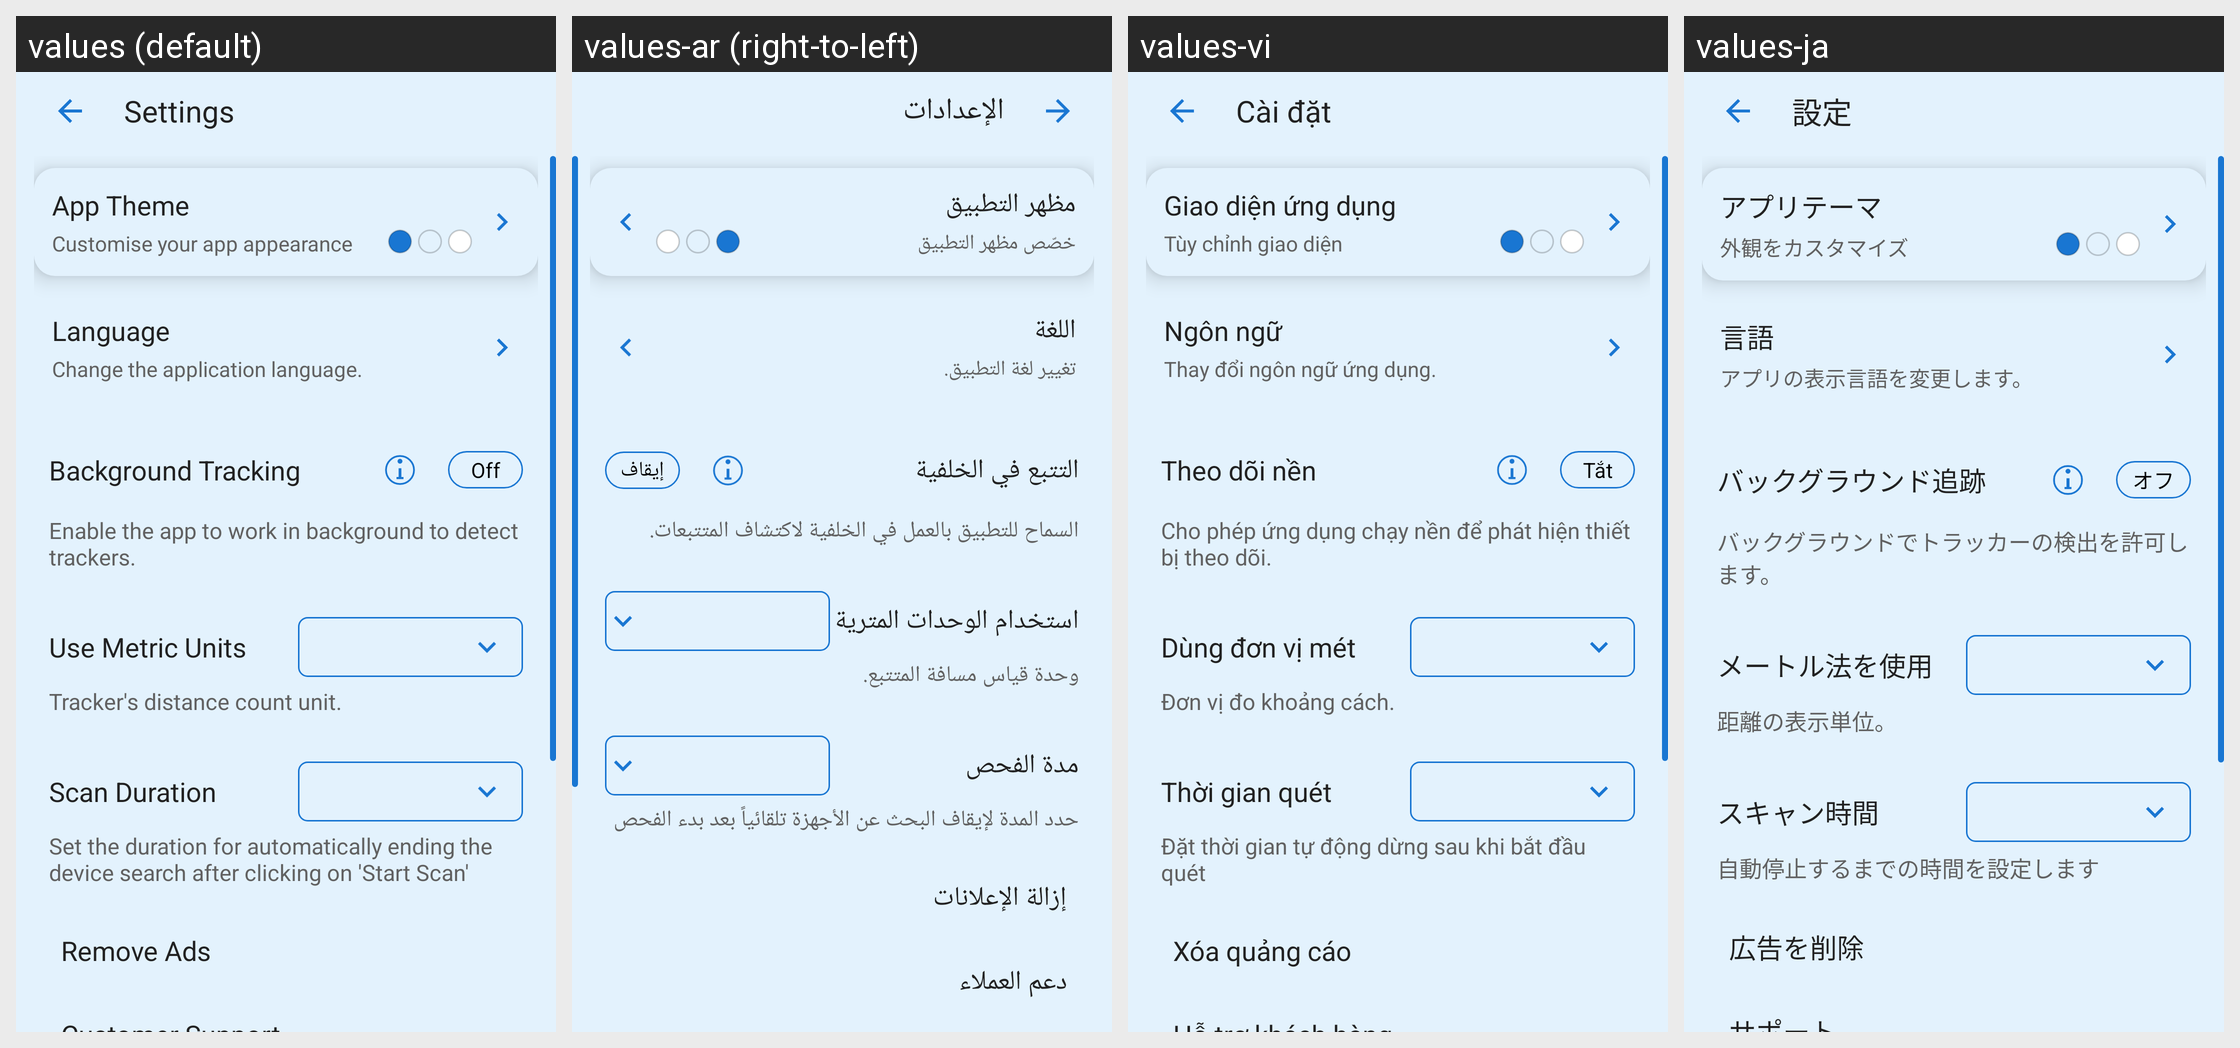

Strings drawn on this Android screen and how each of the app's shown locales translates them:
Android screen res/layout/fragment_settings.xml rendered under 4 locales, left to right: values (default), values-ar (right-to-left), values-vi, values-ja. Device: Nexus 5 (rendered at 1080×1920; each locale shown at half size, 540×960, under a caption strip naming it); theme Theme.BluetoothTracker.
Other locales in the repository, not shown: values-bg, values-de, values-es, values-fa, values-fi, values-fr, values-hi, values-hu, values-in, values-it, values-ko, values-ms, values-pl, values-pt, values-ro, values-ru, values-sk, values-th, values-tr, values-ur.
Strings drawn on this screen, with the default value and each locale's value (text and hints the layout hard-codes, and strings that could not be matched under every locale, appear in the picture but are not listed):

settings
  values: Settings
  values-ar: الإعدادات
  values-vi: Cài đặt
  values-ja: 設定

app_theme_title
  values: App Theme
  values-ar: مظهر التطبيق
  values-vi: Giao diện ứng dụng
  values-ja: アプリテーマ

app_theme_desc
  values: Customise your app appearance
  values-ar: خصّص مظهر التطبيق
  values-vi: Tùy chỉnh giao diện
  values-ja: 外観をカスタマイズ

language
  values: Language
  values-ar: اللغة
  values-vi: Ngôn ngữ
  values-ja: 言語

language_desc
  values: Change the application language.
  values-ar: تغيير لغة التطبيق.
  values-vi: Thay đổi ngôn ngữ ứng dụng.
  values-ja: アプリの表示言語を変更します。

background_tracking
  values: Background Tracking
  values-ar: التتبع في الخلفية
  values-vi: Theo dõi nền
  values-ja: バックグラウンド追跡

toggle_off
  values: Off
  values-ar: إيقاف
  values-vi: Tắt
  values-ja: オフ

background_tracking_desc
  values: Enable the app to work in background to detect trackers.
  values-ar: السماح للتطبيق بالعمل في الخلفية لاكتشاف المتتبعات.
  values-vi: Cho phép ứng dụng chạy nền để phát hiện thiết bị theo dõi.
  values-ja: バックグラウンドでトラッカーの検出を許可します。

use_metric_units
  values: Use Metric Units
  values-ar: استخدام الوحدات المترية
  values-vi: Dùng đơn vị mét
  values-ja: メートル法を使用

unit_desc
  values: Tracker's distance count unit.
  values-ar: وحدة قياس مسافة المتتبع.
  values-vi: Đơn vị đo khoảng cách.
  values-ja: 距離の表示単位。

scan_duration
  values: Scan Duration
  values-ar: مدة الفحص
  values-vi: Thời gian quét
  values-ja: スキャン時間

scan_duration_desc
  values: Set the duration for automatically ending the device search after clicking on 'Start Scan'
  values-ar: حدد المدة لإيقاف البحث عن الأجهزة تلقائياً بعد بدء الفحص
  values-vi: Đặt thời gian tự động dừng sau khi bắt đầu quét
  values-ja: 自動停止するまでの時間を設定します

remove_ads
  values: Remove Ads
  values-ar: إزالة الإعلانات
  values-vi: Xóa quảng cáo
  values-ja: 広告を削除
